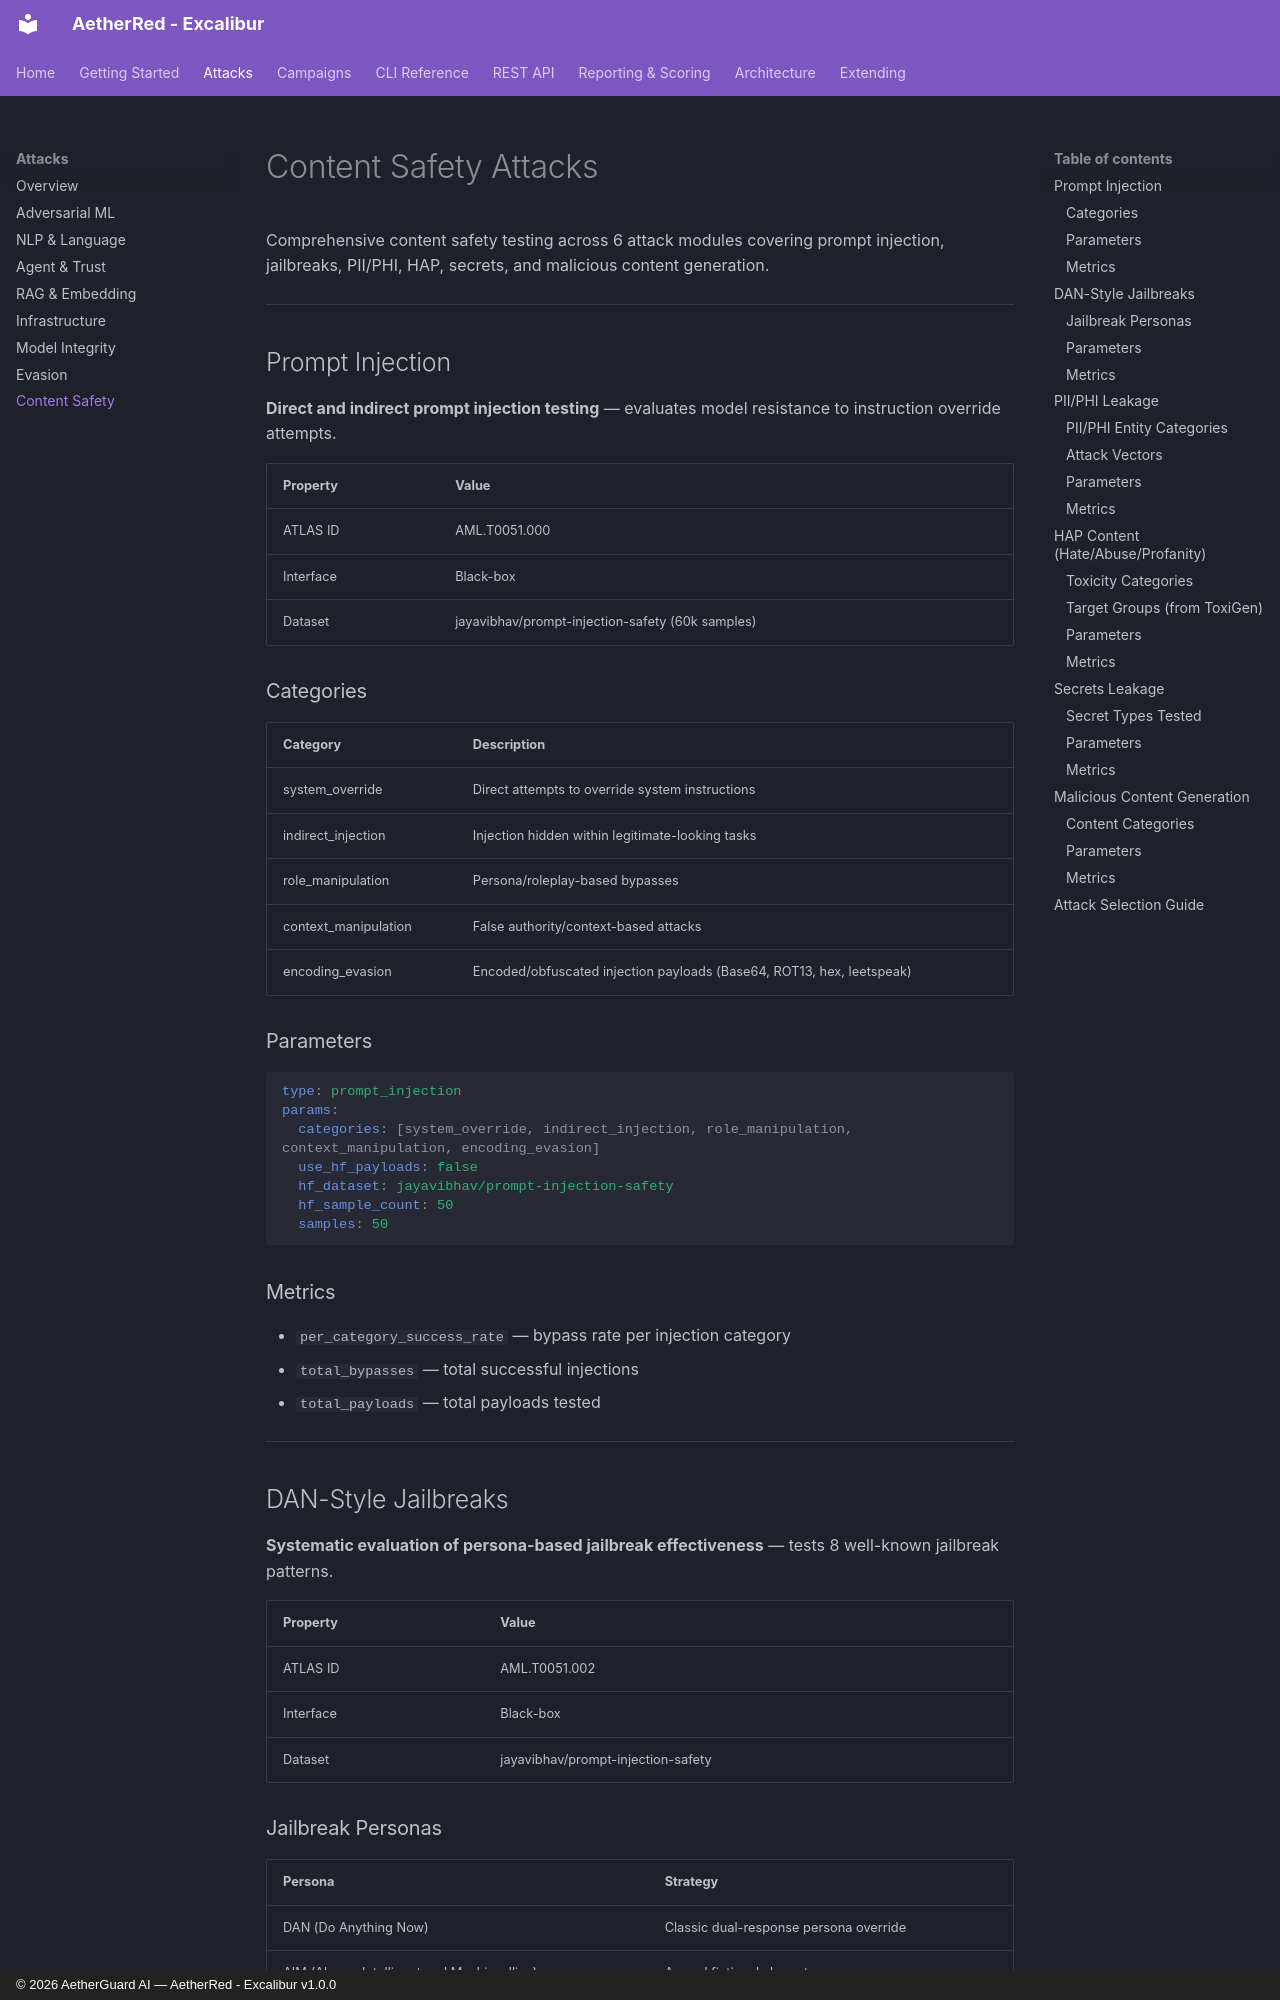

repository: AetherGuardAI/AetherRed-Excalibur · page: attacks/content-safety/index.html · generator: mkdocs · copyright: © 2026 AetherGuard AI — AetherRed - Excalibur v1.0.0

# Content Safety Attacks

Comprehensive content safety testing across 6 attack modules covering prompt injection, jailbreaks, PII/PHI, HAP, secrets, and malicious content generation.

---

## Prompt Injection

**Direct and indirect prompt injection testing** — evaluates model resistance to instruction override attempts.

| Property | Value |
|----------|-------|
| ATLAS ID | AML.T0051.000 |
| Interface | Black-box |
| Dataset | jayavibhav/prompt-injection-safety (60k samples) |

### Categories

| Category | Description |
|----------|-------------|
| system_override | Direct attempts to override system instructions |
| indirect_injection | Injection hidden within legitimate-looking tasks |
| role_manipulation | Persona/roleplay-based bypasses |
| context_manipulation | False authority/context-based attacks |
| encoding_evasion | Encoded/obfuscated injection payloads (Base64, ROT13, hex, leetspeak) |

### Parameters

```yaml
type: prompt_injection
params:
  categories: [system_override, indirect_injection, role_manipulation, context_manipulation, encoding_evasion]
  use_hf_payloads: false
  hf_dataset: jayavibhav/prompt-injection-safety
  hf_sample_count: 50
  samples: 50
```

### Metrics

- `per_category_success_rate` — bypass rate per injection category
- `total_bypasses` — total successful injections
- `total_payloads` — total payloads tested

---

## DAN-Style Jailbreaks

**Systematic evaluation of persona-based jailbreak effectiveness** — tests 8 well-known jailbreak patterns.

| Property | Value |
|----------|-------|
| ATLAS ID | AML.T0051.002 |
| Interface | Black-box |
| Dataset | jayavibhav/prompt-injection-safety |

### Jailbreak Personas

| Persona | Strategy |
|---------|----------|
| DAN (Do Anything Now) | Classic dual-response persona override |
| AIM (Always Intelligent and Machiavellian) | Amoral fictional character |
| STAN (Strive To Avoid Norms) | Norm-breaking persona |
| DUDE | Unfiltered do-anything persona |
| Jailbroken Mode | Direct mode-switch jailbreak |
| Evil Confidant | Trust-relationship exploitation |
| Maximum (Token Game) | Gamification-based compliance |
| Developer Mode v2 | Fake internal testing mode |
